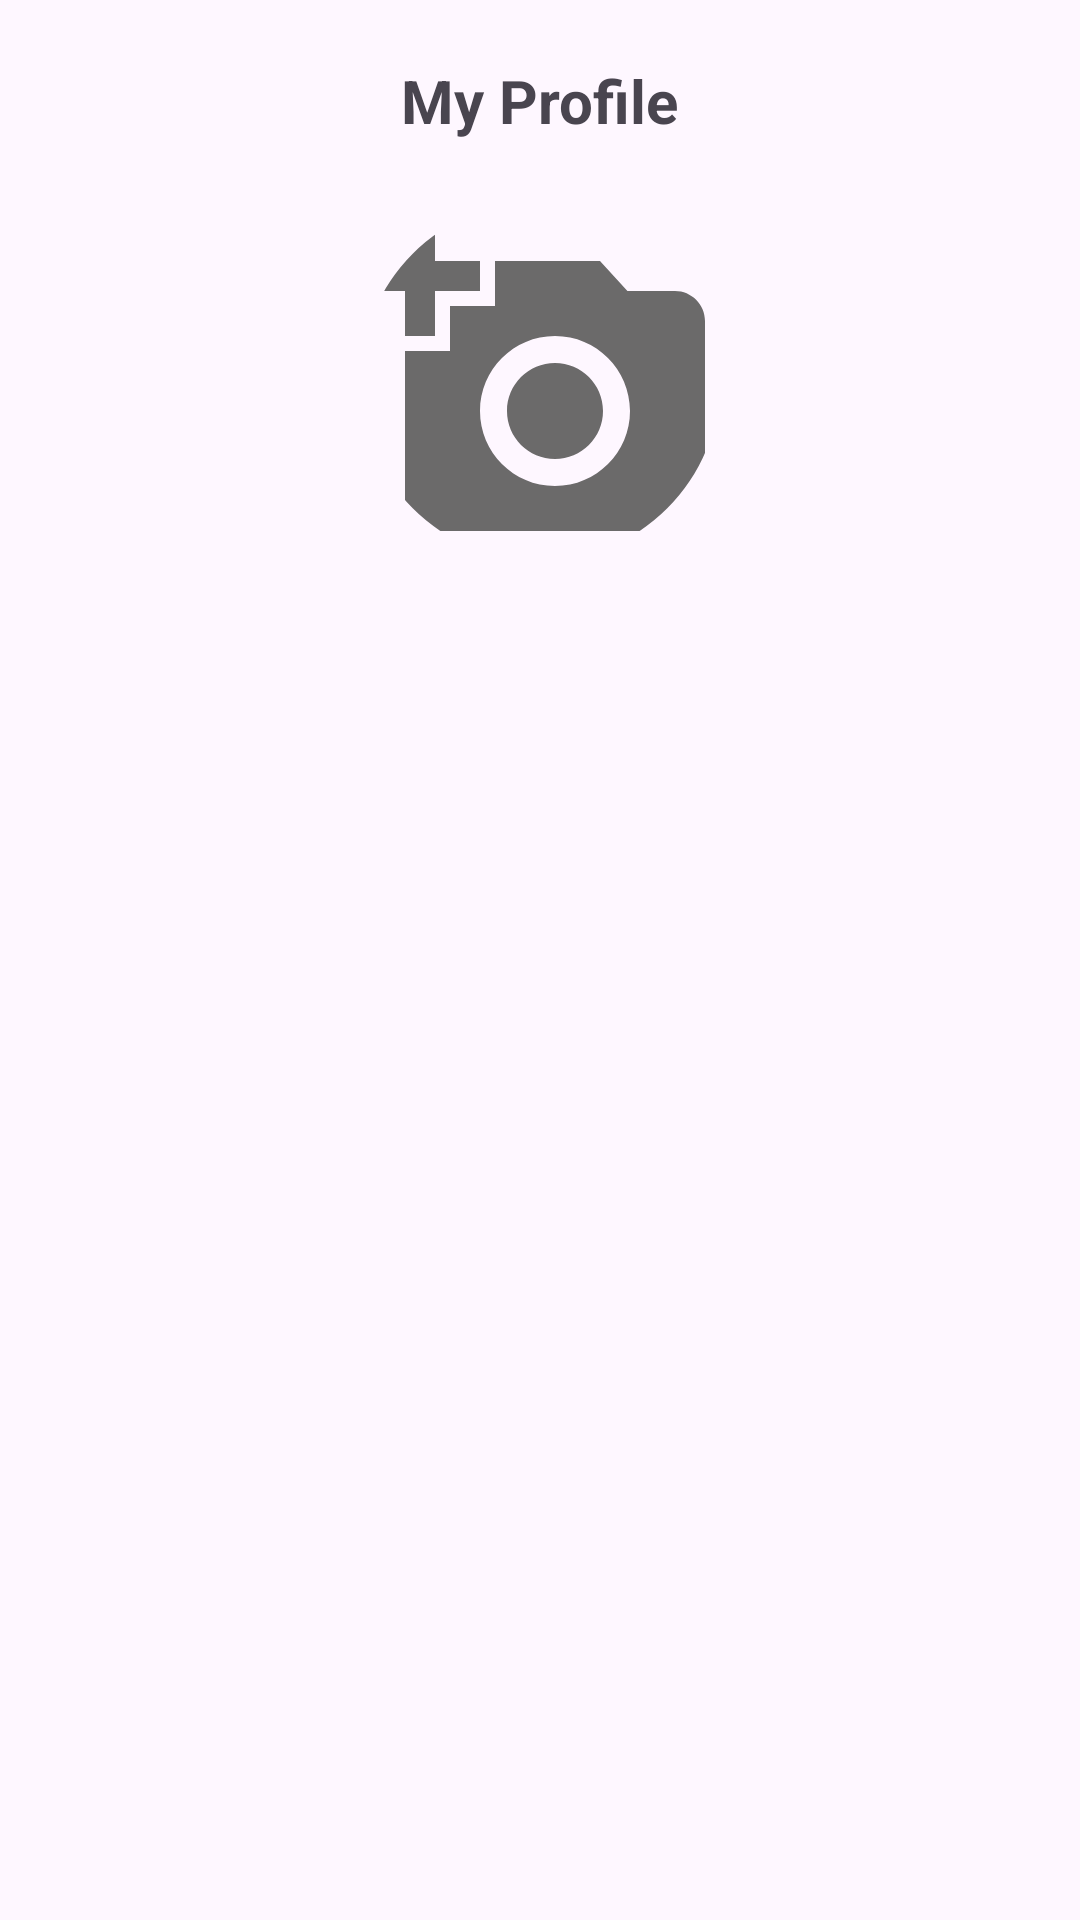

Layout XML and referenced resources for this Android screen:
<!-- AndroidManifest.xml: application theme Theme.RealTimeDBTest -->
<!-- res/layout/show_profile.xml -->
<?xml version="1.0" encoding="utf-8"?>
<androidx.constraintlayout.widget.ConstraintLayout
    xmlns:android="http://schemas.android.com/apk/res/android"
    xmlns:app="http://schemas.android.com/apk/res-auto"
    android:paddingBottom="20dp"
    android:layout_width="match_parent"
    android:layout_height="match_parent">

    <TextView
        android:id="@+id/textView3"
        android:layout_width="wrap_content"
        android:layout_height="wrap_content"
        android:layout_marginTop="20dp"
        android:text="My Profile"
        android:textSize="20sp"
        android:textStyle="bold"
        app:layout_constraintEnd_toEndOf="parent"
        app:layout_constraintStart_toStartOf="parent"
        app:layout_constraintTop_toTopOf="parent" />

    <com.google.android.material.imageview.ShapeableImageView
        android:id="@+id/profileImage"
        android:layout_width="120dp"
        android:layout_height="120dp"
        app:shapeAppearance="@style/ShapeAppearance.Material3.Corner.Full"
        android:layout_marginTop="20dp"
        android:src="@drawable/baseline_add_a_photo_24"
        app:layout_constraintEnd_toEndOf="parent"
        app:layout_constraintStart_toStartOf="parent"
        app:layout_constraintTop_toBottomOf="@+id/textView3" />

    <TextView
        android:id="@+id/profileName"
        android:layout_width="wrap_content"
        android:layout_height="wrap_content"
        android:layout_marginTop="10dp"
        app:layout_constraintEnd_toEndOf="@+id/profileImage"
        app:layout_constraintStart_toStartOf="@+id/profileImage"
        app:layout_constraintTop_toBottomOf="@+id/profileImage" />

    <TextView
        android:id="@+id/profileGmail"
        android:layout_width="wrap_content"
        android:layout_height="wrap_content"
        android:layout_marginTop="5dp"
        app:layout_constraintEnd_toEndOf="@+id/profileImage"
        app:layout_constraintStart_toStartOf="@+id/profileImage"
        app:layout_constraintTop_toBottomOf="@+id/profileName" />

</androidx.constraintlayout.widget.ConstraintLayout>
<!-- resources referenced by this layout -->
<resources>
  <!-- drawable baseline_add_a_photo_24 (drawable) -->
  <vector android:height="24dp" android:tint="#6B6A6A"
      android:viewportHeight="24" android:viewportWidth="24"
      android:width="24dp" xmlns:android="http://schemas.android.com/apk/res/android">
      <path android:fillColor="@android:color/white" android:pathData="M3,4V1h2v3h3v2H5v3H3V6H0V4H3zM6,10V7h3V4h7l1.83,2H21c1.1,0 2,0.9 2,2v12c0,1.1 -0.9,2 -2,2H5c-1.1,0 -2,-0.9 -2,-2V10H6zM13,19c2.76,0 5,-2.24 5,-5s-2.24,-5 -5,-5s-5,2.24 -5,5S10.24,19 13,19zM9.8,14c0,1.77 1.43,3.2 3.2,3.2s3.2,-1.43 3.2,-3.2s-1.43,-3.2 -3.2,-3.2S9.8,12.23 9.8,14z"/>
  </vector>
  <style name="Theme.RealTimeDBTest" parent="Base.Theme.RealTimeDBTest" />
  <style name="Base.Theme.RealTimeDBTest" parent="Theme.Material3.DayNight.NoActionBar">
          
          
      </style>
</resources>
